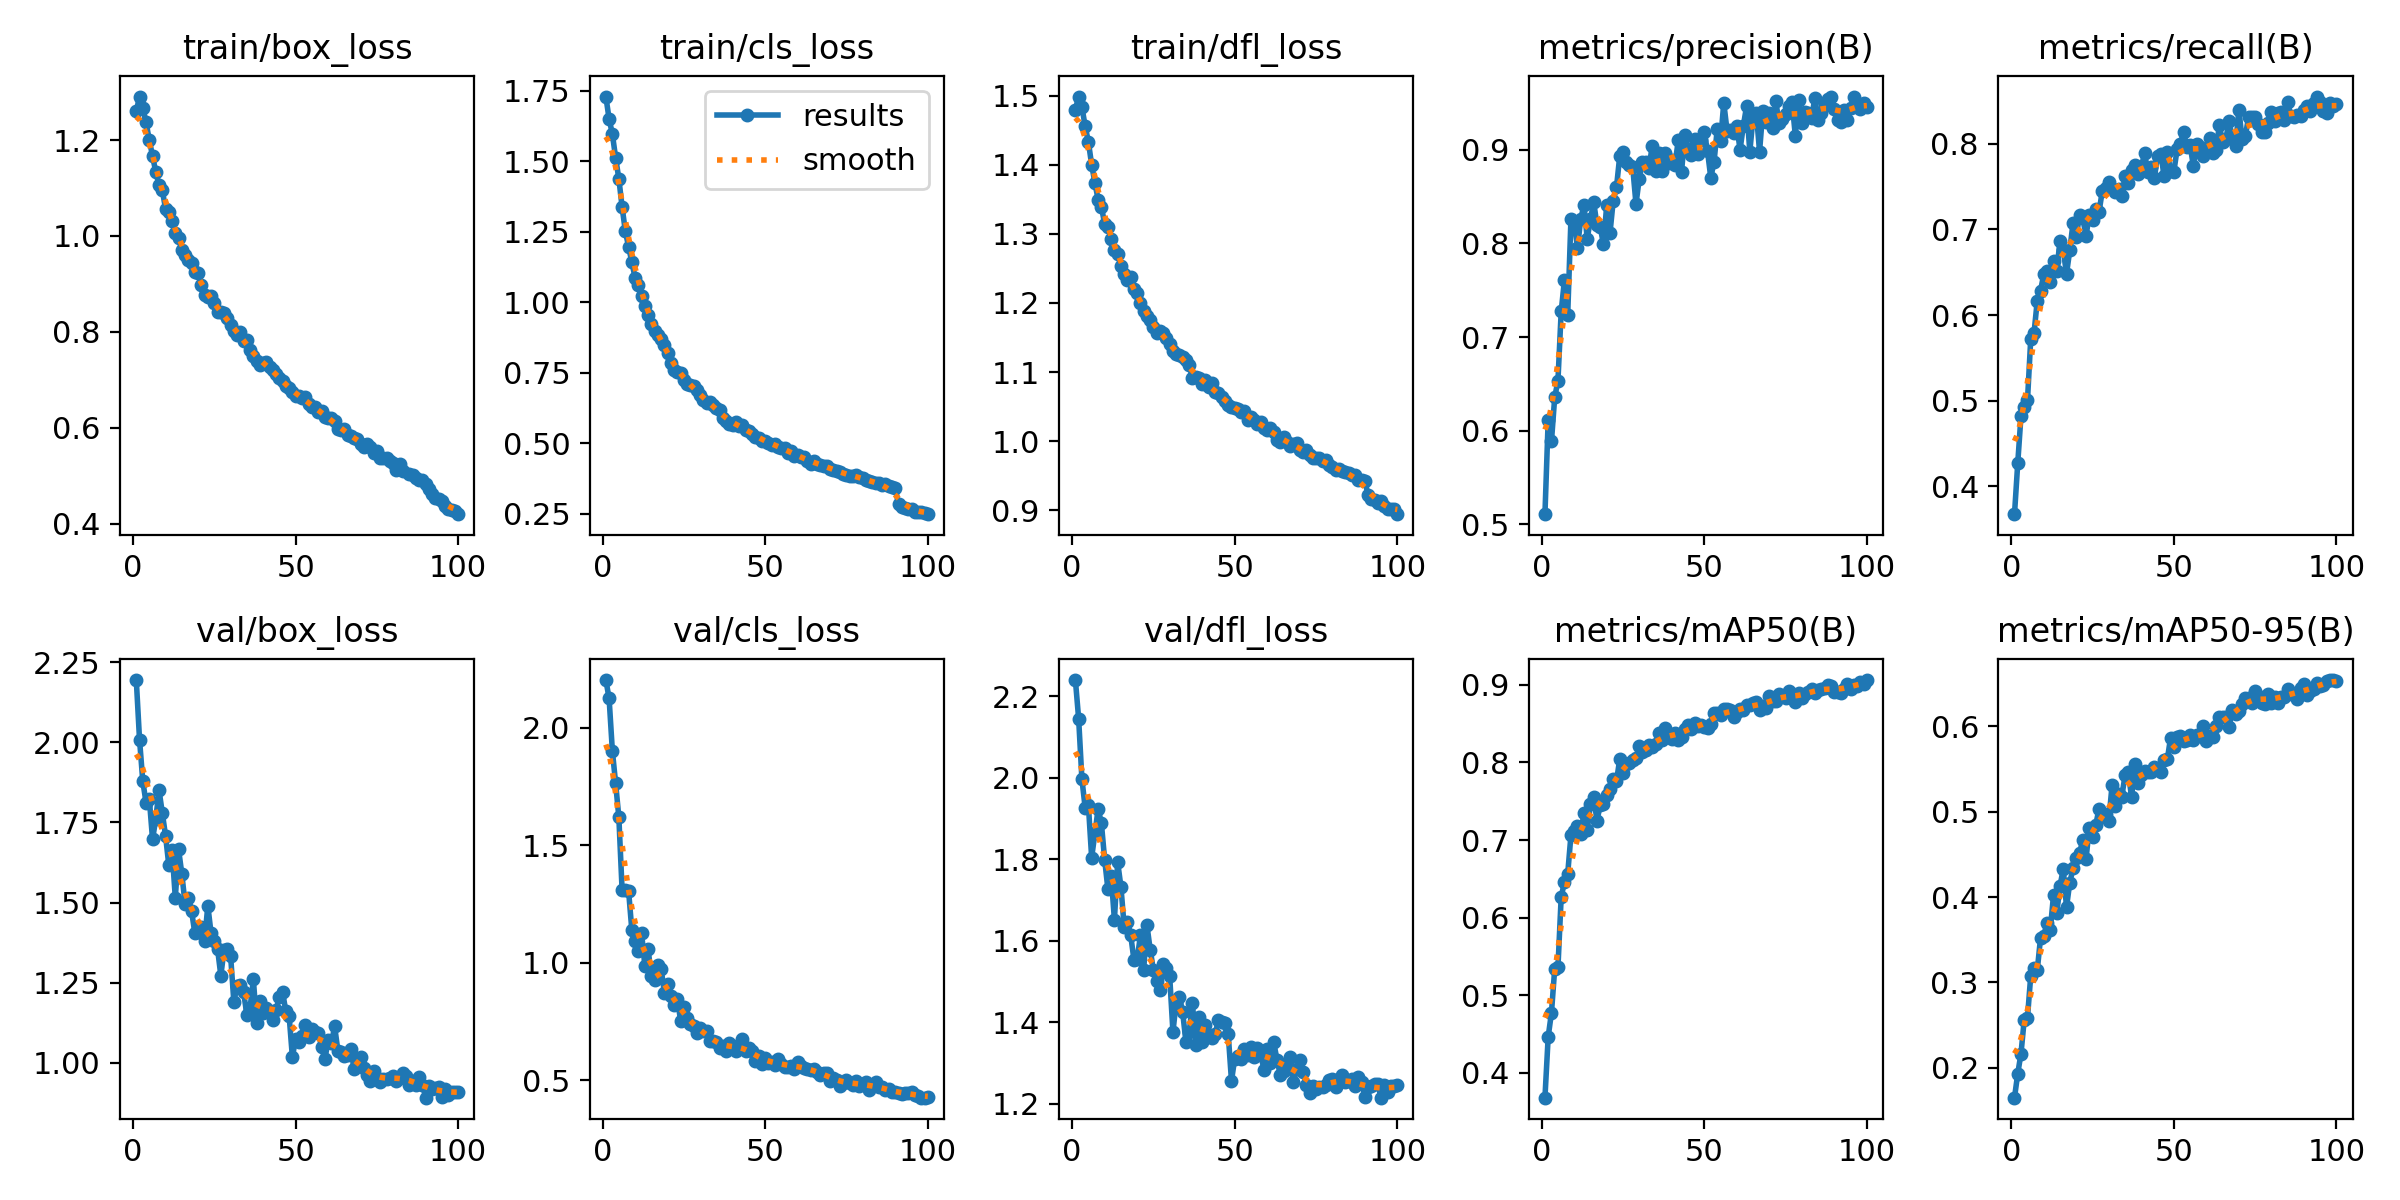

The table this chart was drawn from, first rows:
epoch, time, train/box_loss, train/cls_loss, train/dfl_loss, metrics/precision(B), metrics/recall(B), metrics/mAP50(B), metrics/mAP50-95(B), val/box_loss, val/cls_loss, val/dfl_loss, lr/pg0, lr/pg1, lr/pg2
1, 174.1, 1.26, 1.73, 1.48, 0.5109, 0.3675, 0.3678, 0.165, 2.194, 2.203, 2.239, 0.0002373, 0.0002373, 0.0002373
2, 349.5, 1.291, 1.651, 1.499, 0.6115, 0.4269, 0.4464, 0.1932, 2.008, 2.126, 2.144, 0.0004706, 0.0004706, 0.0004706
3, 522.3, 1.267, 1.598, 1.484, 0.5885, 0.4823, 0.477, 0.2167, 1.879, 1.903, 1.997, 0.0006991, 0.0006991, 0.0006991
4, 689.9, 1.237, 1.514, 1.456, 0.6355, 0.493, 0.5337, 0.2565, 1.812, 1.765, 1.926, 0.0006928, 0.0006928, 0.0006928
5, 857.3, 1.2, 1.438, 1.433, 0.6536, 0.5007, 0.5357, 0.2589, 1.824, 1.619, 1.932, 0.0006857, 0.0006857, 0.0006857
6, 1025, 1.167, 1.339, 1.4, 0.7275, 0.5722, 0.6268, 0.308, 1.697, 1.309, 1.804, 0.0006787, 0.0006787, 0.0006787
7, 1192, 1.133, 1.252, 1.374, 0.7609, 0.5787, 0.6456, 0.3172, 1.762, 1.311, 1.863, 0.0006716, 0.0006716, 0.0006716
8, 1359, 1.106, 1.198, 1.349, 0.7237, 0.6167, 0.6565, 0.3142, 1.85, 1.305, 1.923, 0.0006645, 0.0006645, 0.0006645
9, 1526, 1.095, 1.143, 1.339, 0.8263, 0.6283, 0.7062, 0.3518, 1.78, 1.138, 1.887, 0.0006575, 0.0006575, 0.0006575
10, 1693, 1.057, 1.087, 1.314, 0.8233, 0.6476, 0.7111, 0.3545, 1.708, 1.092, 1.798, 0.0006504, 0.0006504, 0.0006504
11, 1861, 1.049, 1.06, 1.31, 0.7949, 0.651, 0.718, 0.37, 1.617, 1.051, 1.726, 0.0006433, 0.0006433, 0.0006433
12, 2027, 1.031, 1.024, 1.293, 0.8259, 0.639, 0.7078, 0.3615, 1.663, 1.125, 1.759, 0.0006362, 0.0006362, 0.0006362
13, 2194, 1.005, 0.9856, 1.276, 0.8411, 0.6627, 0.735, 0.4021, 1.515, 0.9868, 1.651, 0.0006292, 0.0006292, 0.0006292
14, 2361, 0.9947, 0.9557, 1.271, 0.805, 0.6516, 0.7127, 0.3815, 1.666, 1.057, 1.792, 0.0006221, 0.0006221, 0.0006221
15, 2528, 0.9716, 0.9251, 1.254, 0.8263, 0.6869, 0.746, 0.4131, 1.59, 0.9435, 1.732, 0.000615, 0.000615, 0.000615
16, 2695, 0.9609, 0.9003, 1.242, 0.8439, 0.6758, 0.7554, 0.4329, 1.497, 0.9249, 1.634, 0.000608, 0.000608, 0.000608
17, 2862, 0.949, 0.8845, 1.233, 0.8198, 0.6481, 0.7248, 0.3881, 1.515, 0.9909, 1.646, 0.0006009, 0.0006009, 0.0006009
18, 3028, 0.9434, 0.87, 1.237, 0.8178, 0.6757, 0.7451, 0.4169, 1.474, 0.974, 1.614, 0.0005938, 0.0005938, 0.0005938
19, 3195, 0.9241, 0.8492, 1.22, 0.7989, 0.7073, 0.7469, 0.4336, 1.405, 0.8729, 1.553, 0.0005868, 0.0005868, 0.0005868
20, 3362, 0.9226, 0.8197, 1.215, 0.8409, 0.6911, 0.7583, 0.4459, 1.407, 0.9099, 1.554, 0.0005797, 0.0005797, 0.0005797
21, 3529, 0.8972, 0.7867, 1.199, 0.811, 0.7169, 0.7654, 0.4516, 1.423, 0.8601, 1.613, 0.0005726, 0.0005726, 0.0005726
22, 3696, 0.8774, 0.7619, 1.189, 0.8458, 0.7129, 0.7782, 0.4669, 1.382, 0.8191, 1.529, 0.0005656, 0.0005656, 0.0005656
23, 3863, 0.8735, 0.7533, 1.181, 0.8599, 0.6925, 0.776, 0.4446, 1.49, 0.8438, 1.638, 0.0005585, 0.0005585, 0.0005585
24, 4030, 0.8738, 0.7502, 1.176, 0.8932, 0.7167, 0.8042, 0.4812, 1.404, 0.7534, 1.578, 0.0005514, 0.0005514, 0.0005514
25, 4197, 0.8594, 0.7259, 1.166, 0.8972, 0.711, 0.7869, 0.4705, 1.379, 0.8118, 1.527, 0.0005444, 0.0005444, 0.0005444
26, 4364, 0.8416, 0.7091, 1.156, 0.8874, 0.7243, 0.7982, 0.4846, 1.355, 0.7662, 1.501, 0.0005373, 0.0005373, 0.0005373
27, 4531, 0.8407, 0.7076, 1.16, 0.8842, 0.7203, 0.7995, 0.5036, 1.273, 0.737, 1.479, 0.0005302, 0.0005302, 0.0005302
28, 4698, 0.839, 0.7021, 1.156, 0.8811, 0.7451, 0.8026, 0.4946, 1.353, 0.7316, 1.542, 0.0005231, 0.0005231, 0.0005231
29, 4865, 0.8289, 0.6886, 1.149, 0.8421, 0.7487, 0.8058, 0.4974, 1.357, 0.7025, 1.533, 0.0005161, 0.0005161, 0.0005161
30, 5032, 0.8154, 0.6708, 1.141, 0.8691, 0.7556, 0.8212, 0.4892, 1.334, 0.7215, 1.512, 0.000509, 0.000509, 0.000509
31, 5198, 0.8025, 0.6552, 1.13, 0.8868, 0.7476, 0.8133, 0.5308, 1.191, 0.708, 1.376, 0.0005019, 0.0005019, 0.0005019
32, 5365, 0.7942, 0.6433, 1.126, 0.8866, 0.7439, 0.8164, 0.5069, 1.239, 0.7077, 1.45, 0.0004949, 0.0004949, 0.0004949
33, 5532, 0.7991, 0.6465, 1.125, 0.8806, 0.7475, 0.8227, 0.5208, 1.243, 0.6671, 1.462, 0.0004878, 0.0004878, 0.0004878
34, 5699, 0.7806, 0.637, 1.122, 0.9045, 0.7386, 0.8205, 0.5178, 1.221, 0.6687, 1.424, 0.0004807, 0.0004807, 0.0004807
35, 5866, 0.7829, 0.6251, 1.118, 0.8777, 0.7621, 0.8242, 0.5425, 1.15, 0.6617, 1.351, 0.0004737, 0.0004737, 0.0004737
36, 6032, 0.7612, 0.6174, 1.111, 0.8971, 0.7538, 0.8376, 0.5466, 1.172, 0.639, 1.375, 0.0004666, 0.0004666, 0.0004666
37, 6200, 0.75, 0.5883, 1.091, 0.8776, 0.7689, 0.8293, 0.5168, 1.261, 0.6473, 1.446, 0.0004595, 0.0004595, 0.0004595
38, 6366, 0.74, 0.581, 1.093, 0.897, 0.7748, 0.8446, 0.5561, 1.124, 0.6249, 1.344, 0.0004525, 0.0004525, 0.0004525
39, 6533, 0.7315, 0.5685, 1.091, 0.886, 0.7642, 0.8353, 0.5335, 1.192, 0.6577, 1.413, 0.0004454, 0.0004454, 0.0004454
40, 6700, 0.7351, 0.5637, 1.082, 0.8887, 0.7724, 0.8297, 0.5426, 1.157, 0.6397, 1.352, 0.0004383, 0.0004383, 0.0004383
41, 6867, 0.7379, 0.5762, 1.088, 0.8843, 0.7893, 0.8377, 0.5474, 1.172, 0.6227, 1.394, 0.0004313, 0.0004313, 0.0004313
42, 7033, 0.7274, 0.5625, 1.079, 0.9101, 0.7675, 0.8284, 0.5466, 1.16, 0.6504, 1.368, 0.0004242, 0.0004242, 0.0004242
43, 7200, 0.7213, 0.5662, 1.085, 0.8762, 0.7728, 0.8328, 0.5468, 1.135, 0.6766, 1.361, 0.0004171, 0.0004171, 0.0004171
44, 7367, 0.7112, 0.5472, 1.072, 0.916, 0.7596, 0.8428, 0.5521, 1.166, 0.6235, 1.372, 0.0004101, 0.0004101, 0.0004101
45, 7533, 0.703, 0.5446, 1.07, 0.901, 0.7861, 0.8481, 0.5502, 1.206, 0.6378, 1.405, 0.000403, 0.000403, 0.000403
46, 7700, 0.697, 0.532, 1.063, 0.8944, 0.7886, 0.843, 0.5466, 1.22, 0.624, 1.401, 0.0003959, 0.0003959, 0.0003959
47, 7867, 0.6872, 0.5232, 1.058, 0.9118, 0.7622, 0.8508, 0.5606, 1.16, 0.5827, 1.398, 0.0003888, 0.0003888, 0.0003888
48, 8034, 0.6838, 0.5207, 1.052, 0.8954, 0.7904, 0.847, 0.5612, 1.147, 0.6016, 1.371, 0.0003818, 0.0003818, 0.0003818
49, 8201, 0.6754, 0.5084, 1.049, 0.911, 0.7678, 0.8482, 0.5868, 1.019, 0.5692, 1.256, 0.0003747, 0.0003747, 0.0003747
50, 8368, 0.6662, 0.5089, 1.048, 0.9185, 0.7672, 0.8451, 0.5761, 1.075, 0.5929, 1.31, 0.0003676, 0.0003676, 0.0003676
51, 8535, 0.6666, 0.5016, 1.046, 0.8984, 0.7934, 0.8447, 0.5872, 1.065, 0.5743, 1.316, 0.0003606, 0.0003606, 0.0003606
52, 8702, 0.6619, 0.4947, 1.043, 0.8703, 0.8001, 0.8498, 0.5881, 1.085, 0.5757, 1.31, 0.0003535, 0.0003535, 0.0003535
53, 8869, 0.6649, 0.499, 1.044, 0.887, 0.8136, 0.8643, 0.5829, 1.118, 0.5664, 1.335, 0.0003464, 0.0003464, 0.0003464
54, 9036, 0.6506, 0.4888, 1.031, 0.9227, 0.7966, 0.864, 0.5845, 1.081, 0.5903, 1.32, 0.0003394, 0.0003394, 0.0003394
55, 9202, 0.6438, 0.4849, 1.035, 0.9091, 0.7982, 0.861, 0.5894, 1.105, 0.5697, 1.338, 0.0003323, 0.0003323, 0.0003323
56, 9369, 0.6443, 0.4828, 1.031, 0.9502, 0.7744, 0.8694, 0.5842, 1.098, 0.5567, 1.314, 0.0003252, 0.0003252, 0.0003252
57, 9536, 0.633, 0.4661, 1.025, 0.9205, 0.8002, 0.8687, 0.5893, 1.094, 0.5568, 1.336, 0.0003182, 0.0003182, 0.0003182
58, 9702, 0.6354, 0.4713, 1.028, 0.9217, 0.7966, 0.8678, 0.5886, 1.05, 0.5595, 1.32, 0.0003111, 0.0003111, 0.0003111
59, 9869, 0.6225, 0.4568, 1.019, 0.9174, 0.7858, 0.8581, 0.6005, 1.012, 0.5472, 1.283, 0.000304, 0.000304, 0.000304
60, 10036, 0.6196, 0.4571, 1.017, 0.9256, 0.7931, 0.8647, 0.5831, 1.071, 0.5776, 1.335, 0.000297, 0.000297, 0.000297
... 40 more rows
